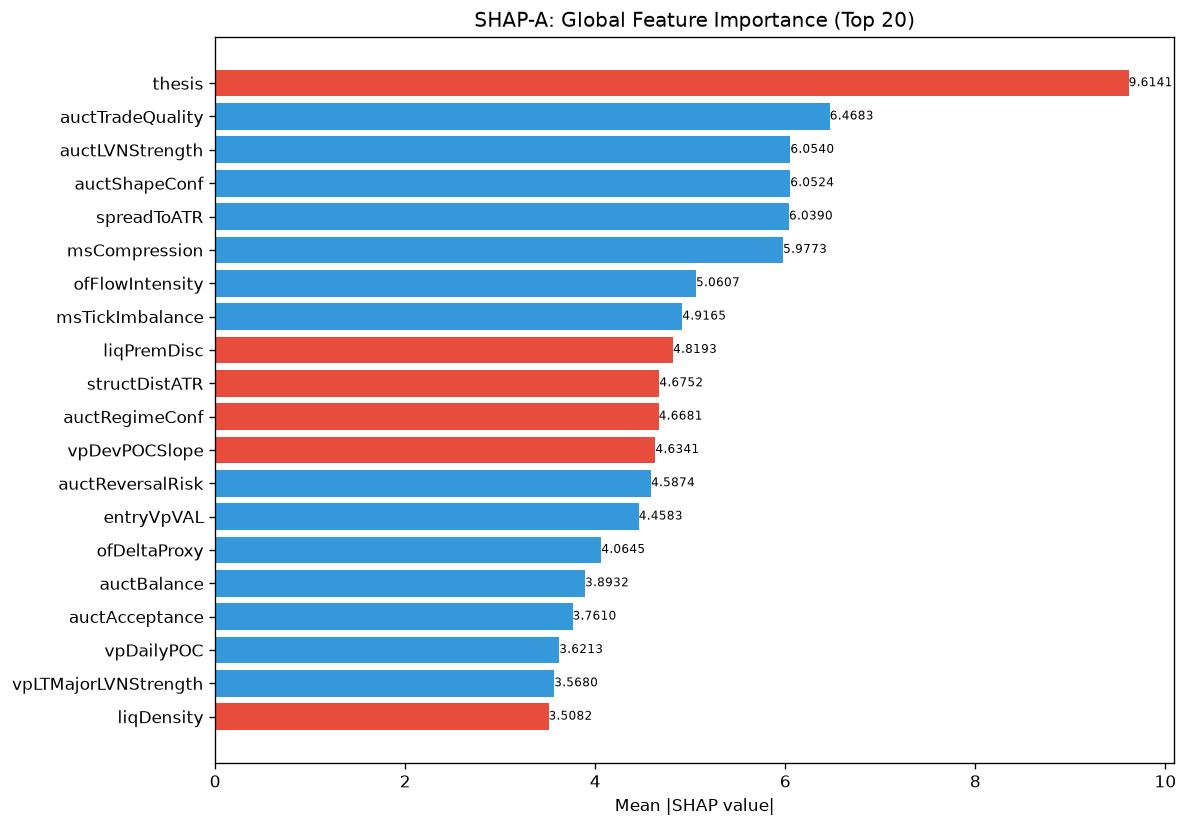

Values plotted in this chart, from the file beside it:
feature, category, mean_abs_shap, mean_shap, std_shap, rank
thesis, unknown, 9.614, -0.6892, 7.094, 1
auctTradeQuality, unknown, 6.468, 0.04203, 7.013, 2
auctLVNStrength, unknown, 6.054, 0.195, 10.22, 3
auctShapeConf, unknown, 6.052, 0.2184, 5.89, 4
spreadToATR, unknown, 6.039, 0.6552, 10.56, 5
msCompression, unknown, 5.977, 0.8208, 4.807, 6
ofFlowIntensity, unknown, 5.061, 0.2725, 4.553, 7
msTickImbalance, unknown, 4.917, 0.2262, 2.735, 8
liqPremDisc, unknown, 4.819, -0.2585, 6.964, 9
structDistATR, unknown, 4.675, -1.782, 4.389, 10
auctRegimeConf, unknown, 4.668, -0.2954, 4.811, 11
vpDevPOCSlope, unknown, 4.634, -0.6276, 6.729, 12
auctReversalRisk, unknown, 4.587, 0.1768, 10.51, 13
entryVpVAL, unknown, 4.458, 0.6679, 3.742, 14
ofDeltaProxy, unknown, 4.065, 0.3826, 2.237, 15
auctBalance, unknown, 3.893, 0.1603, 3.542, 16
auctAcceptance, unknown, 3.761, 0.3282, 5.544, 17
vpDailyPOC, unknown, 3.621, 0.2067, 5.532, 18
vpLTMajorLVNStrength, unknown, 3.568, 0.1113, 2.238, 19
liqDensity, unknown, 3.508, -0.1905, 3.264, 20
smMitigation, unknown, 3.479, 0.1755, 3.501, 21
vpLTMajorLVNPrice, unknown, 3.428, -0.7705, 3.094, 22
vpMigrationScore, unknown, 3.375, -0.03985, 5.554, 23
auctTargetConf, unknown, 3.365, -0.6725, 2.733, 24
ofParticipation, unknown, 3.261, 0.7239, 4.569, 25
entryVpDistHVN, unknown, 2.906, -0.9429, 4.704, 26
vpVAOverlapRatio, unknown, 2.901, -0.06063, 1.773, 27
auctDistLVN, unknown, 2.878, -0.003271, 7.312, 28
vpBestHVN, unknown, 2.78, -0.7596, 5.147, 29
auctVAExpRate, unknown, 2.699, 1.07, 6.341, 30
auctContinuation, unknown, 2.67, 0.1326, 3.565, 31
vpLTPOCAcceleration, unknown, 2.501, 0.06344, 2.77, 32
auctHVNStrength, unknown, 2.501, -0.3512, 4.504, 33
vpLTPOCVelocity, unknown, 2.47, -0.4497, 3.138, 34
TP, unknown, 2.404, -0.2881, 1.795, 35
msTickVelocity, unknown, 2.398, 0.5582, 5.464, 36
vpCompVAL, unknown, 2.368, -0.5364, 2.914, 37
smFVG, unknown, 2.323, -0.04638, 1.603, 38
auctExhaustion, unknown, 2.29, -0.005649, 1.874, 39
vpLTPOC10d, unknown, 2.269, -0.01952, 1.645, 40
profilerMigMean, unknown, 2.219, 0.1784, 4.586, 41
entryAuctTradeQuality, unknown, 2.195, -0.0004787, 2.365, 42
vpCompPOC, unknown, 2.065, -0.2167, 3.857, 43
vpLTPOC30d, unknown, 1.984, 0.2161, 3.212, 44
vpLTBalanceStability, unknown, 1.974, 0.1756, 3.077, 45
atrProxy, unknown, 1.805, -0.5655, 1.494, 46
ofAbsorption, unknown, 1.754, 0.1418, 2.493, 47
liqEqualHL, unknown, 1.734, -0.04397, 2.424, 48
entryProfilerSamples, unknown, 1.671, 0.3809, 2.668, 49
liqContext, engine_composite, 1.62, 0.1194, 1.734, 50
entryVpDistLVN, unknown, 1.602, 0.3825, 2.27, 51
auctTargetProb, unknown, 1.424, -0.1864, 1.233, 52
profilerBalMean, unknown, 1.278, 0.03653, 1.471, 53
liqSessionLiq, unknown, 1.265, -0.06428, 2.84, 54
auctMajorLVN, unknown, 1.255, -0.2562, 1.032, 55
entryAuctContinuation, unknown, 1.236, 0.06729, 1.04, 56
liqStopCluster, unknown, 1.216, 0.06913, 1.651, 57
msContext, engine_composite, 1.201, -0.01603, 1.422, 58
entryVpVAH, unknown, 1.133, 0.06275, 1.385, 59
entryAuctRegimeConf, unknown, 1.127, 0.02655, 1.393, 60
... 112 more rows
